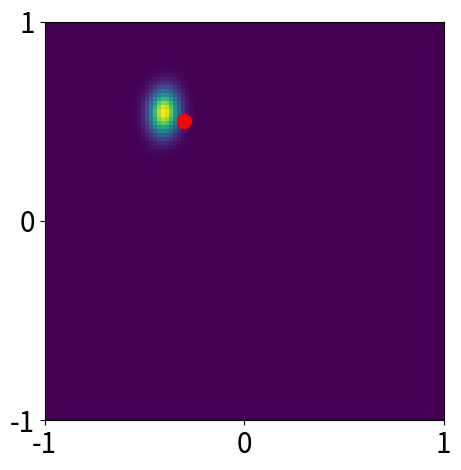

Write Python code to recreate this figure. (Note: this script raises an exception after producing the figure.)
import numpy as np
from scipy.stats import norm 
import matplotlib.pyplot as plt
from numpy.random import normal as noise 
from scipy.stats import multivariate_normal as normal
import math

def moments_posterior(alpha, beta, t, Phi):
    S_N_inv = alpha * np.eye(Phi.shape[1]) + beta * Phi.T.dot(Phi)
    S_N = np.linalg.inv(S_N_inv)
    m_N = beta * S_N.dot(Phi.T).dot(t)
    return m_N, S_N

def posterior(x, y):
    return normal.pdf(np.array([x,y]).ravel(),m_N.ravel(),S_N)

_posterior_v = np.vectorize(posterior)

def moments_prior(alpha, beta, M):
    S_0_inv = alpha * np.eye(M)
    S_0 = np.linalg.inv(S_0_inv)
    m_0 = np.zeros((1,M))
    return m_0, S_0

def likelihood(w, t, Phi, beta):
    res = 1
    for i in range(len(t)):
        mean = w.T.dot(Phi[i])
        sigma = np.sqrt(beta**(-1))
        res =  res * norm.pdf(t[i],mean,sigma)
    return res

def linear_model(X, variance, w0 = -0.3, w1 = 0.5):
    '''Linear function plus noise'''
    return w0 + w1 * X + noise(0,np.sqrt(variance),X.shape)

def identity_basis_function(x):
    return x

def phi(x, bf, args=None):
    if args is None:
        return np.concatenate([np.ones(x.shape), bf(x)], axis=1)
    else:
        return np.concatenate([np.ones(x.shape)] + [bf(x, *args)], axis=1)

def moments_predictive(Phi_posteriori, beta, alpha, t_priori=None, Phi_priori=None):
    
    N, D = Phi_posteriori.shape  
    
    if t_priori is None: t_priori, Phi_priori = np.zeros((0,1)), np.zeros((0,D))
    
    m_prior, S_prior = posterior(alpha, beta, t_priori, Phi_priori)
    
    Phi_posteriori.dot(S_prior.dot(Phi_posteriori.T))
    
    sigma2 = Phi_posteriori.dot(S_prior.dot(Phi_posteriori.T)) + (1/beta)*np.eye(Phi_posteriori.shape[0])
    mu = Phi_posteriori.dot(m_prior) # m_N.T.dot(Phi)
    return mu, sigma2

def predictive(t_posteriori, Phi_posteriori, beta, alpha, t_priori=None, Phi_priori=None):
    
    m, S = moments_predictive(Phi_posteriori, beta, alpha, t_priori, Phi_priori)
    return normal.pdf(t_posteriori.ravel(),m.ravel(),S)

# Noise precision 
beta = (1/0.2)**2

# Prior precision
alpha = 2.0

# True belief
w0 = -0.3; w1 = 0.5
w = np.array([w0,w1]).reshape((2,1))

# Samples sizes
N_list = [0, 1, 2, 4,20]

# Observed data in [-1, 1)
X =np.append([0.75,-0.75],np.random.rand(N_list[-1]-2,1)*2-1).reshape((N_list[-1],1))

# Observed traget
t = linear_model(X, 1/beta, w0, w1)

# Basis function
Phi = phi(X, identity_basis_function)

# Some grids for plot
X_grilla = np.linspace(-1, 1, 100).reshape(-1, 1)
Phi_grilla = phi(X_grilla, identity_basis_function)
w0_grilla =  np.linspace(-1, 1, 100).reshape(-1, 1)
w1_grilla =  np.linspace(1, -1, 100).reshape(-1, 1)
y_grilla = w1_grilla
X_, Y_ = np.meshgrid(X_grilla, y_grilla)

for i, N in list(enumerate(N_list[::-1])):#i=2;N=2
    j = len(N_list)-1-i
    
    X_N = X[:N]
    t_N = t[:N]

    # Design matrix of training observations
    Phi_N = phi(X_N, identity_basis_function)
    
    # Mean and covariance matrix of posterior
    m_N, S_N = moments_posterior(alpha, beta,t_N, Phi_N)
       
    # Sample beliefs from posterior
    w_samples = np.random.multivariate_normal(m_N.ravel(), S_N, 6).T
    
    # target from sampled beliefs
    y_samples = Phi_grilla.dot(w_samples)
    
    # Likelihood
    if N != 0:
        Phi = Phi_N[N_list[j-1]:,:]
        T = t_N[N_list[j-1]:,:]
        def use_likelihood(x,y):#x=-0.3;y=0.5
            w = np.array([x,y]).reshape((2,1))
            return likelihood(w,T,Phi,beta)
        lv = np.vectorize(use_likelihood)
        likeli = np.matrix(lv(w0_grilla[:, np.newaxis],w1_grilla))
        plt.imshow(likeli .T,extent=[-1,1,-1,1])
        plt.scatter(w0,w1, s=[100],color="red")
        plt.xticks(ticks=[-1,0,1])
        plt.yticks(ticks=[-1,0,1])
        ax = plt.gca()
        ax.tick_params(axis='both', labelsize=20)
        plt.tight_layout()
        plt.savefig("pdf/linearRegression_likelihood_{}.pdf".format(j))
        plt.savefig("png/linearRegression_likelihood_{}.png".format(j), transparent=True)
        plt.close()
        
    # Posterior
    belief = _posterior_v(X_,Y_)
    plt.imshow(belief,extent=[-1,1,-1,1])
    plt.scatter(w0,w1,s=[100],color="red")
    plt.xticks(ticks=[-1,0,1])
    plt.yticks(ticks=[-1,0,1])
    ax = plt.gca()
    ax.tick_params(axis='both', labelsize=20)
    plt.tight_layout()
    plt.savefig("pdf/linearRegression_posterior_{}.pdf".format(j))
    plt.savefig("png/linearRegression_posterior_{}.png".format(j), transparent=True)
    plt.close()

    # Data space
    plt.plot(X_grilla, y_samples)
    plt.ylim(-1., 1.)
    plt.xticks(ticks=[-1,0,1])
    plt.yticks(ticks=[-1,0,1])
    ax = plt.gca()
    ax.tick_params(axis='both', labelsize=20)
    plt.scatter(X_N, t_N,s=[100]*len(X_N),color="black")
    plt.savefig("pdf/linearRegression_dataSpace_{}.pdf".format(j))
    plt.savefig("png/linearRegression_dataSpace_{}.png".format(j), transparent=True)
    plt.close()


#Phi = phi(X, identity_basis_function)
#m, S = moments_posterior(alpha, beta, t, Phi)
#def _predictive(x, y):#mu=m_N.T; x=0.5
    #Phi_new = phi(np.array([x]).reshape((1,1)), identity_basis_function)
    #Phi_new = Phi_new.T
    #return normal.pdf(y,np.squeeze(m.T.dot(Phi_new)),np.sqrt((1/beta)+np.squeeze(Phi_new.T.dot(S.dot(Phi_new)))[0]) )
#_predictive_v = np.vectorize(_predictive)
#belief = _predictive_v(X_, Y_)
#max_pedictive = np.max(belief)
#levels = np.arange(0, math.floor(max_pedictive*100)/100 , 0.1)

#plt.imshow(belief,extent=[-1,1,-1,1],vmin=0, vmax=1.1, cmap="gray_r" )
#CS = plt.contour(X_,Y_,belief,levels,colors="black",alpha = 0.8)
#y_map = linear_model(X_grilla , 0, *m)
#plt.plot(X_grilla,y_map,color="black",alpha=1)
#plt.plot([-0.75,-0.75],[-1,1],":",color="blue")
#plt.plot([0,0],[-1,1],"--",color="red")
#plt.plot([0.75,0.75],[-1,1],"-.",color="green")
##plt.plot(X, t,'.',color="black",alpha=1)
#plt.tight_layout()
#plt.savefig("pdf/linearRegression_predictive.pdf",bbox_inches='tight')
#plt.savefig("png/linearRegression_predictive.png",bbox_inches='tight', transparent=True)
#plt.close()



#plt.plot(X_grilla,belief[:,0] ,":",color="blue")
#plt.plot(X_grilla,belief[:,50],"--",color="red")
#plt.plot(X_grilla,belief[:,-1],"-.",color="green")
#plt.tight_layout()
#plt.savefig("pdf/linearRegression_predictive_longitudinal.pdf",bbox_inches='tight')
#plt.savefig("png/linearRegression_predictive_longitudinal.png",bbox_inches='tight', transparent=True)
#plt.close()
